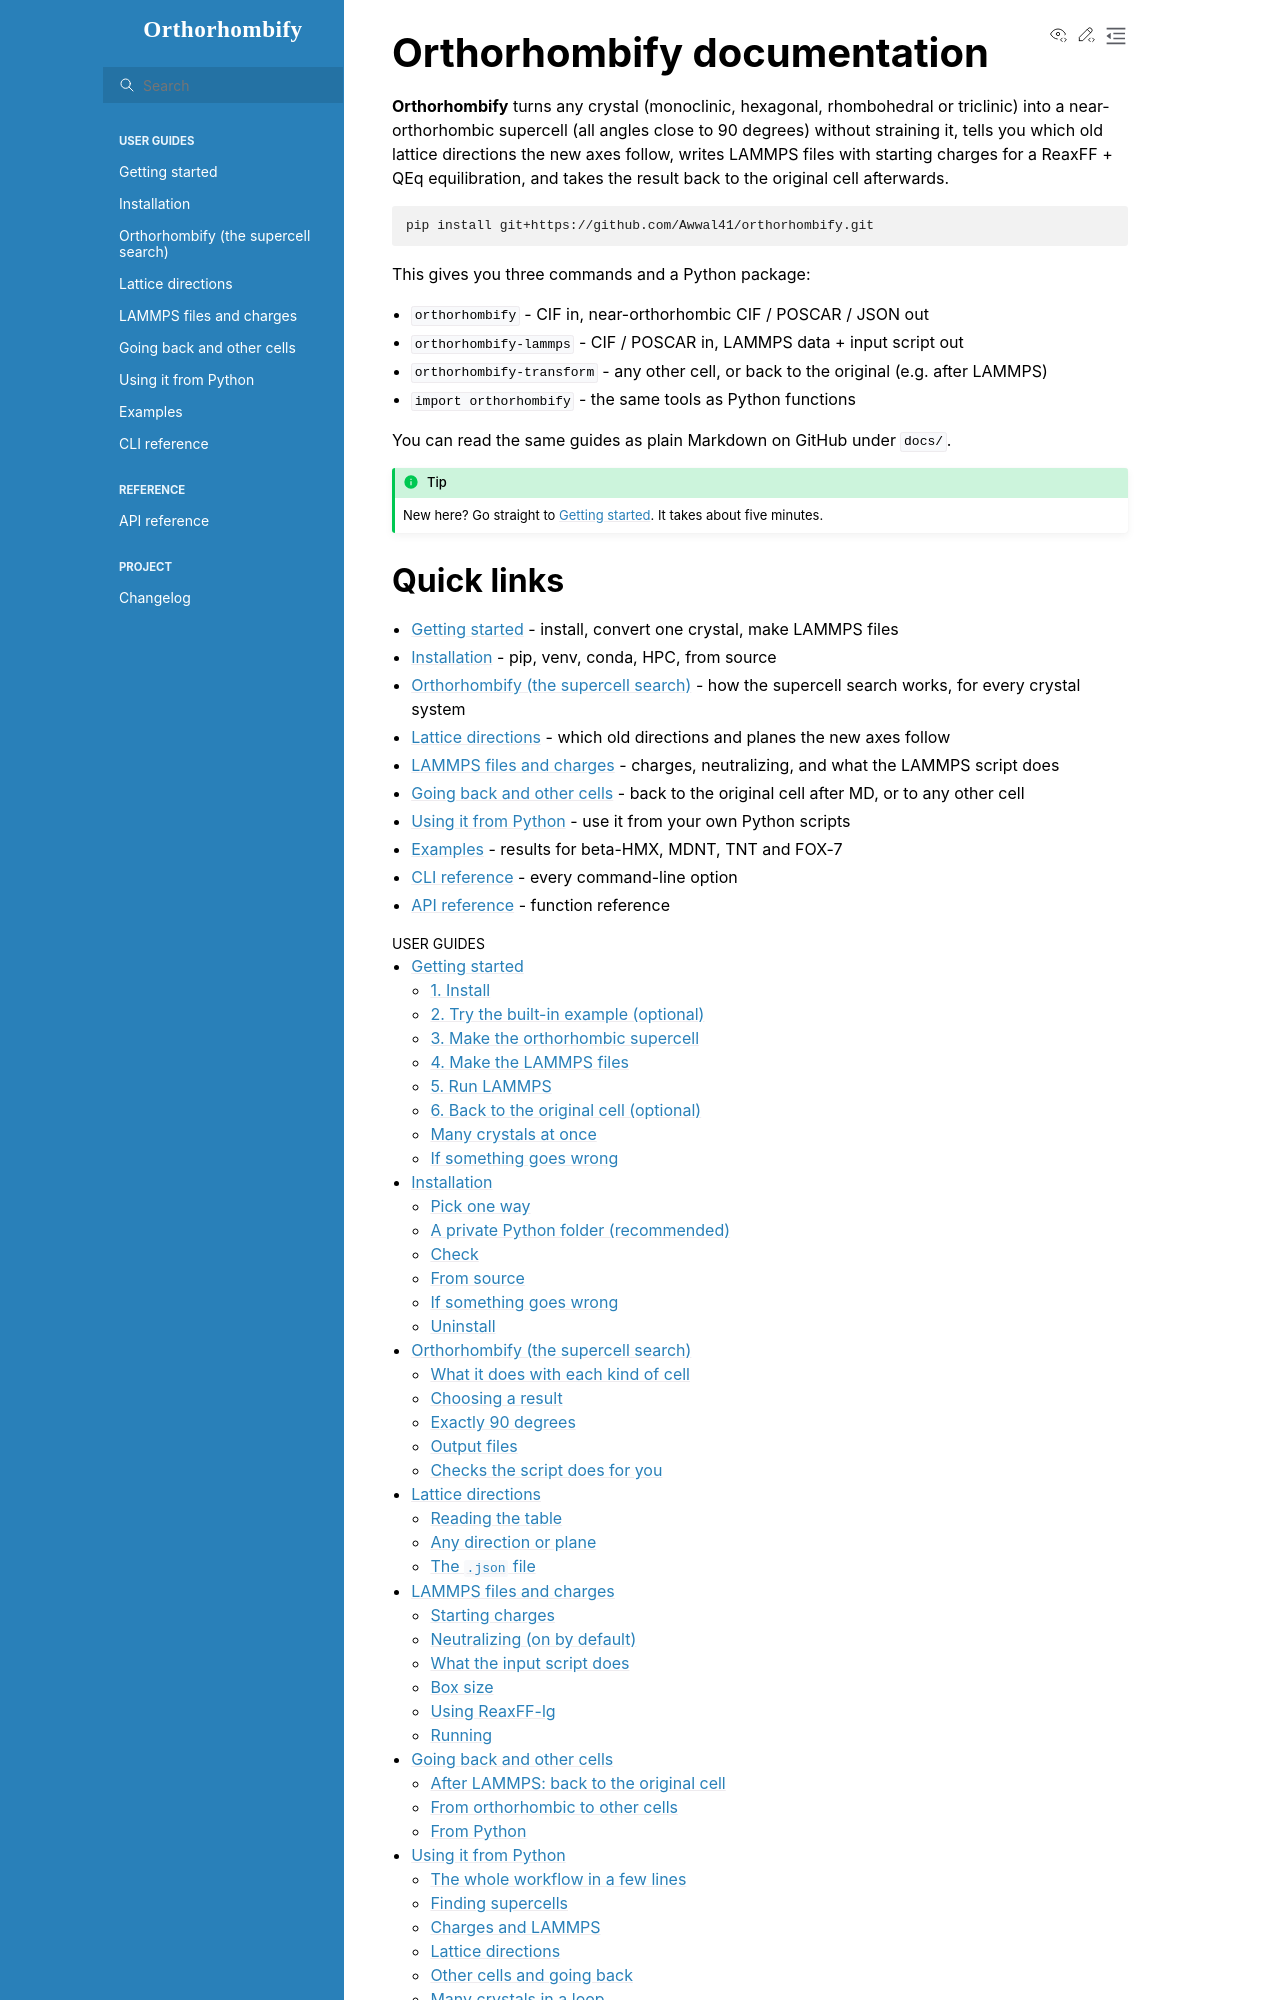

repository: Awwal41/orthorhombify · page: index.html · generator: sphinx

Orthorhombify documentation
===========================

**Orthorhombify** turns any crystal (monoclinic, hexagonal, rhombohedral or triclinic)
into a near-orthorhombic supercell (all angles close to 90 degrees) without straining
it, tells you which old lattice directions the new axes follow, writes LAMMPS files with
starting charges for a ReaxFF + QEq equilibration, and takes the result back to the
original cell afterwards.

.. code-block:: bash

   pip install git+https://github.com/Awwal41/orthorhombify.git

This gives you three commands and a Python package:

* ``orthorhombify`` - CIF in, near-orthorhombic CIF / POSCAR / JSON out
* ``orthorhombify-lammps`` - CIF / POSCAR in, LAMMPS data + input script out
* ``orthorhombify-transform`` - any other cell, or back to the original (e.g. after LAMMPS)
* ``import orthorhombify`` - the same tools as Python functions

You can read the same guides as plain Markdown on GitHub under ``docs/``.

.. tip::

   New here? Go straight to :doc:`getting-started`. It takes about five minutes.
